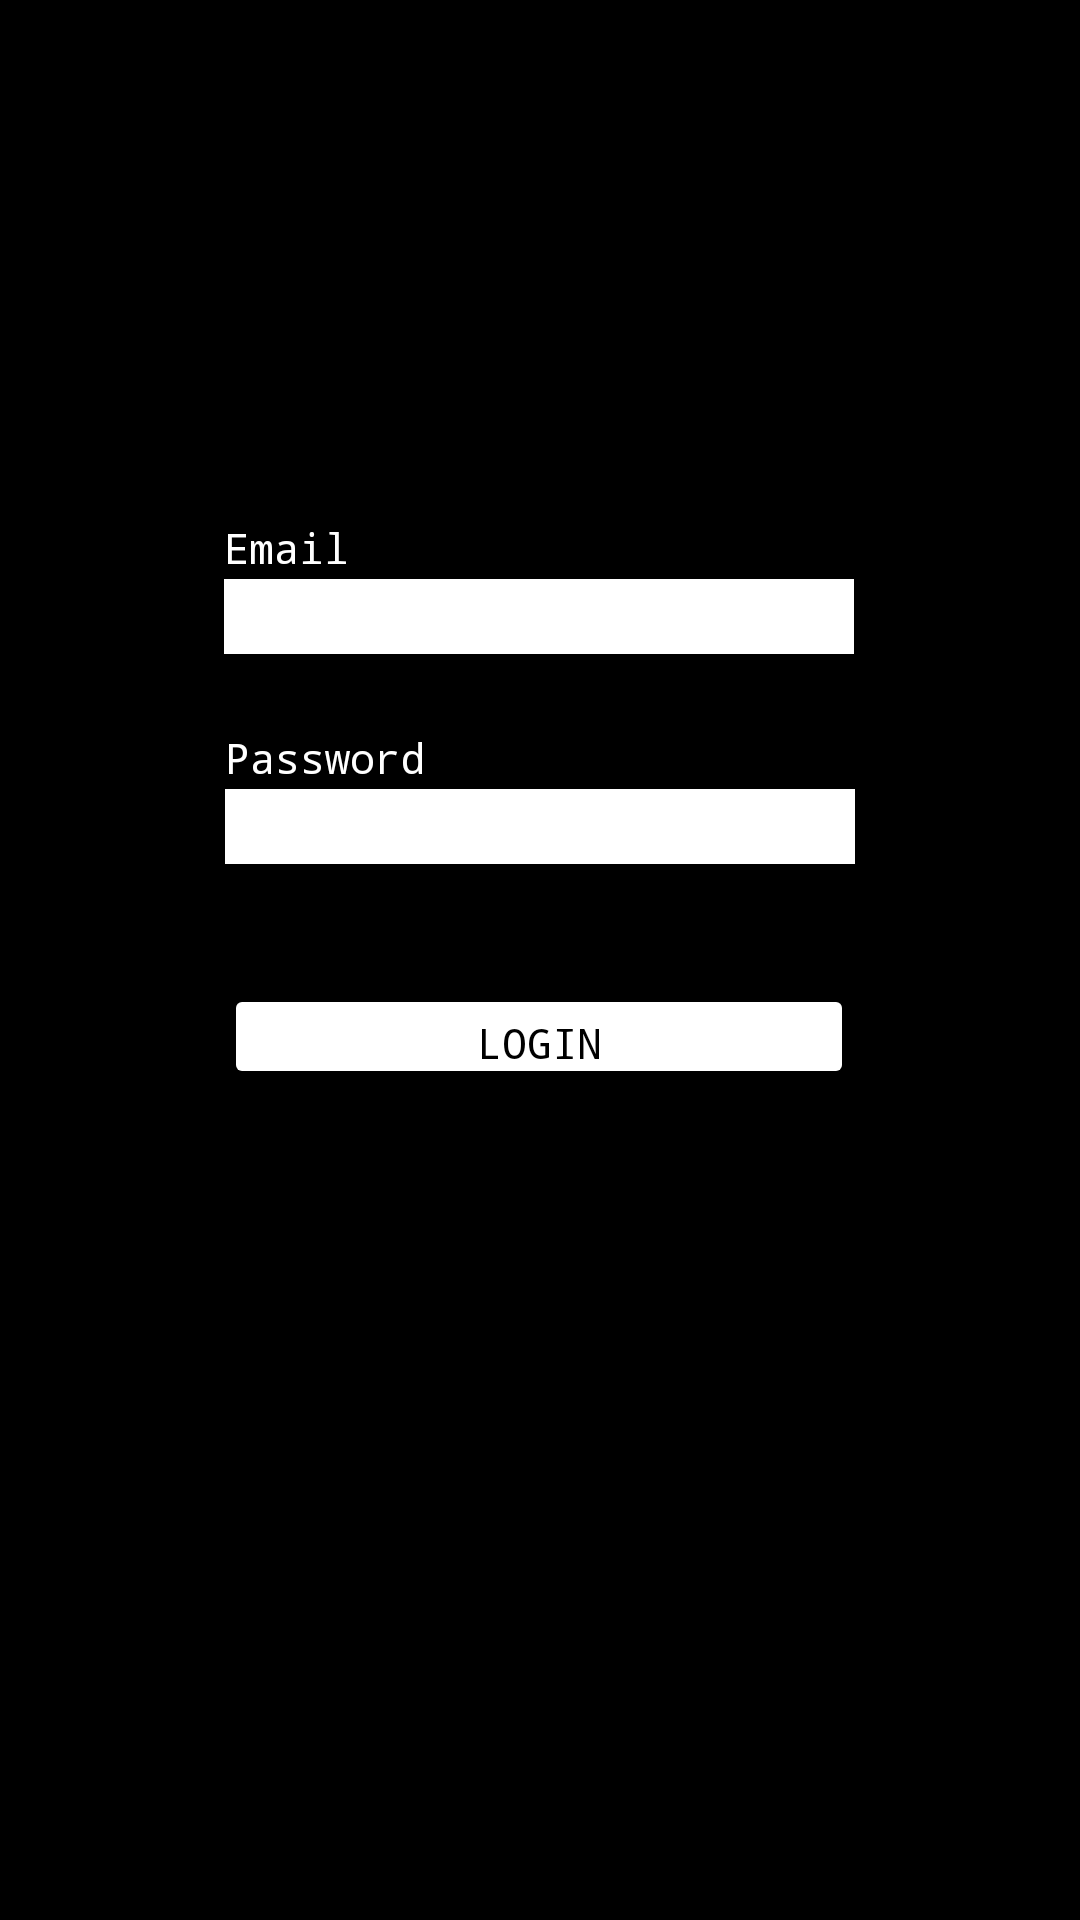

Layout XML and referenced resources for this Android screen:
<!-- AndroidManifest.xml: application theme Theme.Login_and_register -->
<!-- res/layout/activity_login.xml -->
<?xml version="1.0" encoding="utf-8"?>
<androidx.constraintlayout.widget.ConstraintLayout
    xmlns:android="http://schemas.android.com/apk/res/android"
    xmlns:app="http://schemas.android.com/apk/res-auto"
    android:layout_width="match_parent"
    android:layout_height="match_parent"
    android:background="@color/black">
    <Button
        android:id="@+id/login1"
        android:layout_width="@dimen/button_width"
        android:layout_height="@dimen/button_height"
        android:layout_marginTop="40dp"
        android:backgroundTint="@color/white"
        android:fontFamily="monospace"
        android:onClick="onClick"
        android:text="@string/login"
        android:textColor="@color/black"
        app:layout_constraintEnd_toEndOf="parent"
        app:layout_constraintHorizontal_bias="0.497"
        app:layout_constraintStart_toStartOf="parent"
        app:layout_constraintTop_toBottomOf="@+id/password" />
    

    <ImageView
        android:id="@+id/mango"
        android:layout_width="157dp"
        android:layout_height="123dp"
        android:layout_marginTop="20dp"
        app:layout_constraintEnd_toEndOf="parent"
        app:layout_constraintStart_toStartOf="parent"
        app:layout_constraintTop_toTopOf="parent"
        app:srcCompat="@drawable/mango"
        android:contentDescription="@string/content_descriptor"/>

    <EditText
        android:id="@+id/email"
        android:layout_width="@dimen/edittext_width"
        android:layout_height="@dimen/edittext_height"
        android:layout_marginTop="50dp"
        android:background="@color/white"
        android:ems="10"
        android:fontFamily="monospace"
        android:inputType="textEmailAddress"
        app:layout_constraintEnd_toEndOf="parent"
        app:layout_constraintHorizontal_bias="0.497"
        app:layout_constraintStart_toStartOf="parent"
        app:layout_constraintTop_toBottomOf="@+id/mango"
        android:autofillHints="@string/email_label" />
    

    <EditText
        android:id="@+id/password"
        android:layout_width="@dimen/edittext_width"
        android:layout_height="@dimen/edittext_height"
        android:layout_marginTop="45dp"
        android:background="@color/white"
        android:ems="10"
        android:fontFamily="monospace"
        android:inputType="textPassword"
        app:layout_constraintEnd_toEndOf="parent"
        app:layout_constraintStart_toStartOf="parent"
        app:layout_constraintTop_toBottomOf="@+id/email"
        android:autofillHints="@string/password_label"/>
    

    <TextView
        android:id="@+id/l_label1"
        android:layout_width="wrap_content"
        android:layout_height="@dimen/textfield_height"
        android:fontFamily="monospace"
        android:text="@string/email_label"
        android:textColor="@color/white"
        app:layout_constraintBottom_toTopOf="@+id/email"
        app:layout_constraintStart_toStartOf="@+id/email"
        android:labelFor="@id/email"/>
    

    <TextView
        android:id="@+id/l_label2"
        android:layout_width="wrap_content"
        android:layout_height="@dimen/textfield_height"
        android:fontFamily="monospace"
        android:text="@string/password_label"
        android:textColor="@color/white"
        app:layout_constraintBottom_toTopOf="@+id/password"
        app:layout_constraintStart_toStartOf="@+id/password"
        android:labelFor="@id/password"/>
    

    <TextView
        android:id="@+id/l_error_message"
        android:layout_width="wrap_content"
        android:layout_height="@dimen/textfield_height"
        android:layout_marginTop="10dp"
        android:layout_marginBottom="10dp"
        android:fontFamily="monospace"
        android:textColor="@color/red"
        app:layout_constraintBottom_toTopOf="@+id/login1"
        app:layout_constraintStart_toStartOf="@+id/login1"
        app:layout_constraintTop_toBottomOf="@+id/password" />
    
</androidx.constraintlayout.widget.ConstraintLayout>
<!-- resources referenced by this layout -->
<resources>
  <color name="black">#FF000000</color>
  <color name="red">#FF0404</color>
  <color name="white">#FFFFFFFF</color>
  <dimen name="button_height">35dp</dimen>
  <dimen name="button_width">210dp</dimen>
  <dimen name="edittext_height">25dp</dimen>
  <dimen name="edittext_width">210dp</dimen>
  <dimen name="textfield_height">20dp</dimen>
  <string name="content_descriptor">Mango</string>
  <string name="email_label">Email</string>
  <string name="login">Login</string>
  <string name="password_label">Password</string>
  <style name="Theme.Login_and_register" parent="Theme.MaterialComponents.DayNight.NoActionBar">
          
          <item name="colorPrimary">@color/red</item>
          <item name="android:statusBarColor" tools:targetApi="l">?attr/colorPrimary</item>
          
      </style>
</resources>
